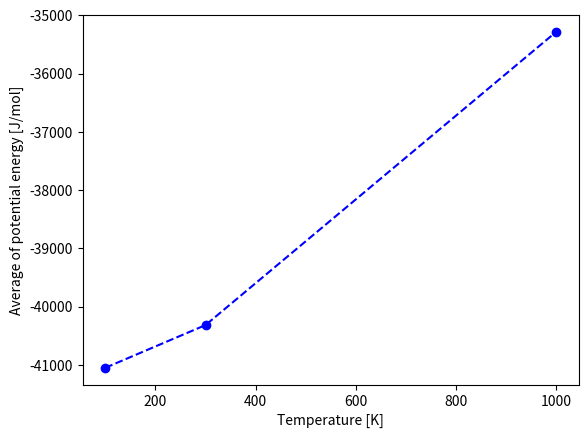

This chart was generated by the following Python code:
import numpy as np
import matplotlib.pyplot as plt
import scipy.integrate
import random
import scipy
import scipy.stats


def V3(x, A=10, B=10, sigma_1=1, sigma_2=1):
    return (-A * np.exp(-((x + 3) ** 2 / (sigma_1 ** 2))) - B * np.exp(-((x - 3) ** 2 / (sigma_2 ** 2)))) * 4184


def moves(x_0, x_min=-10, x_max=10, min_step=0.1, max_step=1, min_freq=0.8):
    pseudo_dx = np.random.uniform(0, 1)
    if pseudo_dx <= min_freq:
        dx = min_step
    else:
        dx = max_step
    rho = np.random.uniform(-1, 1)
    x_t = x_0 + rho * dx
    if x_t >= x_min and x_t <= x_max:
        return x_t
    else:
        while x_t < x_min or x_t > x_max:
            rho = np.random.uniform(-1, 1)
            x_t = x_0 + rho * dx
        return x_t


def av3_x(T):
    def x_P3(x, T):
        return x * P_hist.pdf(x)
    return scipy.integrate.quad(x_P3, x_min, x_max, args=(T,))[0]


def av3_x2(T):
    def x3_P3(x, T):
        return x ** 2 * P_hist.pdf(x)
    return scipy.integrate.quad(x3_P3, x_min, x_max, args=(T,))[0]


def av3_V3(T):
    def V3_P3(x, T):
        return V3(x) * P_hist.pdf(x)
    return scipy.integrate.quad(V3_P3, x_min, x_max, args=(T,))[0]


N = 1000
R = 8.3145
x_min = -10
x_max = 10
min_step = 0.1
max_step = 8
min_freq = 0.5
ignore = 0.1
accept_ratio = []
T_parameters = [100, 300, 1000]
AVE_X_list = []
AVE_X2_list = []
AVE_V_list = []
P_left = []
P_right = []


for T in T_parameters:

    accepted = []

    x_0 = random.uniform(x_min, x_max)

    accepted.append(x_0)

    counter = 1

    V0 = V3(x_0)

    for i in range(N):
        x_t = moves(x_0, x_min=x_min, x_max=x_max, min_step=min_step,
                    max_step=max_step, min_freq=min_freq)
        Vt = V3(x_t)

        if Vt <= V0:
            counter = counter + 1
            accepted.append(x_t)
            x_0 = x_t
            V0 = Vt

        else:
            rdm = np.random.uniform(0, 1)
            beta = np.exp(- (Vt - V0) / (R * T))
            if beta >= rdm:
                counter = counter + 1
                accepted.append(x_t)
                x_0 = x_t
                V0 = Vt
            else:
                accepted.append(x_0)
    accept_ratio.append(100 * counter / N)

    legend = [100, 300, 1000]
    histogram = np.histogram(
        accepted[int(ignore * N):], 100, range=(x_min, x_max))
    P_hist = scipy.stats.rv_histogram(histogram)
    x_values = np.arange(x_min, x_max + 0.1, 0.1)
    P_values = [P_hist.pdf(x) for x in x_values]
    plt.plot(x_values, P_values)
    legend.append(str(T))
    #print('Temperature', T)
    av_x = av3_x(T)
    # print(av_x)
    av_x2 = av3_x2(T)
    # print(av_x2)
    av_V = av3_V3(T)
    # print(av_V)
    AVE_X_list.append(av_x)
    AVE_X2_list.append(av_x2)
    AVE_V_list.append(av_V)
    P_left.append(scipy.integrate.quad(P_hist.pdf, x_min, 0, args=())[0])
    P_right.append(scipy.integrate.quad(P_hist.pdf, 0, x_max, args=())[0])


plt.xlabel('distance units')
plt.ylabel('Boltzmann Probability distribution density for V1')
plt.legend(legend)
plt.show()


plt.close()
legend = [100, 300, 1000]
N_range = np.arange(0, N + 1, 1)
plt.plot(N_range, accepted, linestyle='', marker='.')
plt.legend(legend)
plt.show()


plt.close()
plt.plot(T_parameters, accept_ratio, linestyle='', marker='o', color='r')
plt.xlabel('Temperature')
plt.ylabel('Percent of acceptance')
plt.show()

T_range = np.arange(100, 1001, 100)
AVE2_X = np.array([av3_x(T) for T in T_range])
AVE2_X2 = np.array([av3_x2(T) for T in T_range])
AVE2_V2 = np.array([av3_V3(T) for T in T_range])


plt.close()
plt.plot(T_parameters, AVE_X_list, linestyle='--', marker='o', color='m')
plt.xlabel('Temperature [K]')
plt.ylabel('Average of position [distance units]')
plt.ylim([-10, 10])
plt.show()


plt.close()
plt.plot(T_parameters, AVE_X2_list, linestyle='--', marker='o', color='c')
plt.xlabel('Temperature [K]')
plt.ylabel('Average of position squared')
plt.show()


plt.close()
plt.plot(T_parameters, AVE_V_list, linestyle='--', marker='o', color='b')
plt.xlabel('Temperature [K]')
plt.ylabel('Average of potential energy [J/mol]')
plt.show()

print(P_left, P_right)
